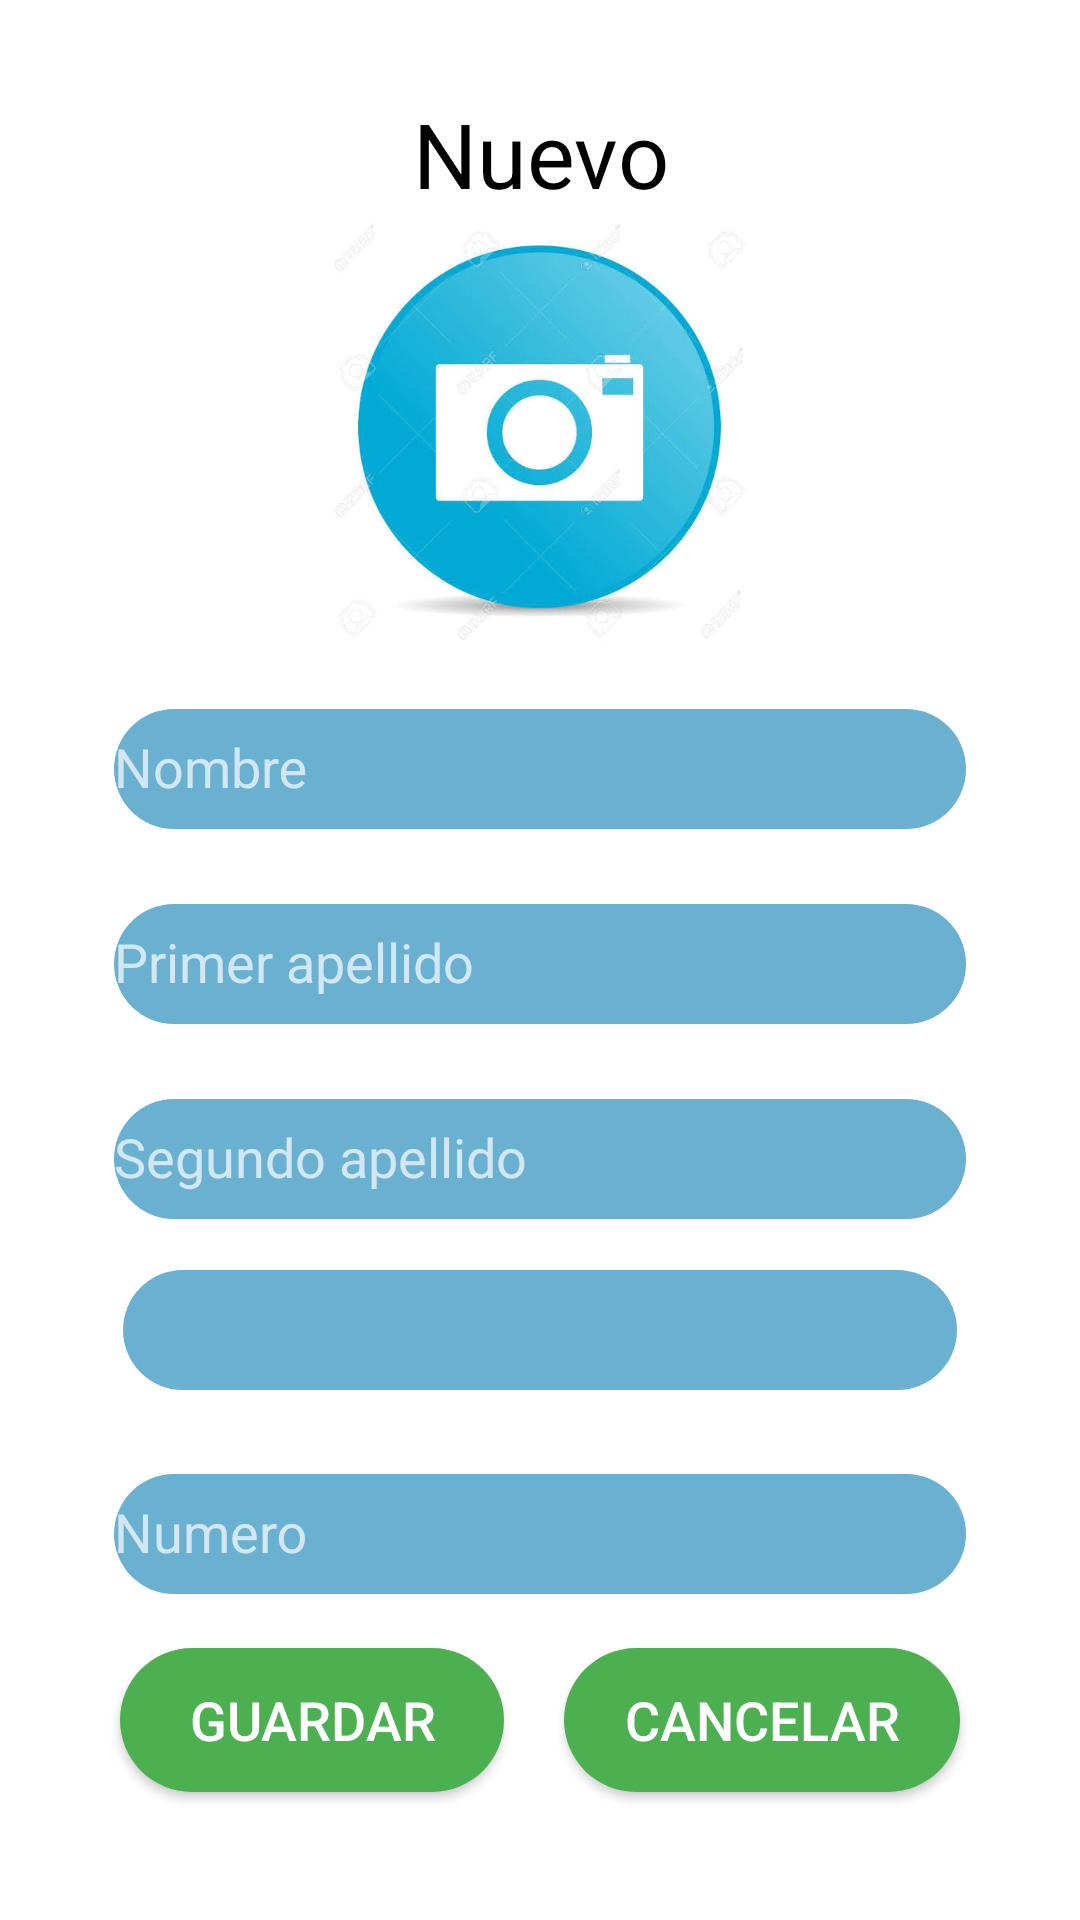

Write the Android layout XML for this screen, with the resource values it uses.
<!-- AndroidManifest.xml: application theme Theme.Design.NoActionBar -->
<!-- res/layout/activity_add_depo.xml -->
<?xml version="1.0" encoding="utf-8"?>
<androidx.constraintlayout.widget.ConstraintLayout xmlns:android="http://schemas.android.com/apk/res/android"
    xmlns:app="http://schemas.android.com/apk/res-auto"
    xmlns:tools="http://schemas.android.com/tools"
    android:layout_width="match_parent"
    android:layout_height="match_parent"
    tools:context=".AddDepo"
    android:background="@color/white"
    android:layout_margin="5dp">


    <ScrollView
        android:layout_width="match_parent"
        android:layout_height="match_parent"
        android:background="@color/white"
        android:layout_margin="20dp">

        <LinearLayout
            android:layout_width="match_parent"
            android:layout_height="wrap_content"
            android:orientation="vertical"
            android:layout_margin="10dp">

            <LinearLayout
                android:layout_width="match_parent"
                android:layout_height="wrap_content"
                android:orientation="vertical"
                android:layout_margin="1dp">

                <TextView
                    android:layout_width="match_parent"
                    android:layout_height="wrap_content"
                    android:text="@string/nuevo"
                    android:gravity="center"
                    android:textColor="@color/black"
                    android:textSize="30sp" />

                <ImageView
                    android:id="@+id/iVFotoNP"
                    android:layout_width="145dp"
                    android:layout_height="145dp"
                    android:layout_gravity="center"
                    android:contentDescription="@string/foto"
                    app:srcCompat="@drawable/foto" />

            </LinearLayout>

            <LinearLayout
                android:layout_width="match_parent"
                android:layout_height="match_parent"
                android:orientation="vertical"
                android:layout_margin="1dp">

                <com.google.android.material.textfield.TextInputLayout
                    android:layout_width="match_parent"
                    android:layout_height="wrap_content"
                    android:hint="@string/nameP"
                    android:layout_margin="7dp">

                    <com.google.android.material.textfield.TextInputEditText
                        android:id="@+id/tIETNombre"
                        android:layout_width="match_parent"
                        android:layout_height="40dp"
                        android:background="@drawable/button_rounded3"
                        android:textSize="18sp"
                        android:inputType="textPersonName" />

                </com.google.android.material.textfield.TextInputLayout>

                <com.google.android.material.textfield.TextInputLayout
                    android:layout_width="match_parent"
                    android:layout_height="wrap_content"
                    android:hint="@string/nameApellifoF"
                    android:layout_margin="7dp">

                    <com.google.android.material.textfield.TextInputEditText
                        android:id="@+id/tIETPApellido"
                        android:layout_width="match_parent"
                        android:layout_height="40dp"
                        android:background="@drawable/button_rounded3"
                        android:textSize="18sp"
                        android:inputType="textPersonName" />

                </com.google.android.material.textfield.TextInputLayout>


                <com.google.android.material.textfield.TextInputLayout
                    android:layout_width="match_parent"
                    android:layout_height="wrap_content"
                    android:hint="@string/nameApellifoS"
                    android:layout_margin="7dp">

                    <com.google.android.material.textfield.TextInputEditText
                        android:id="@+id/tIETSApellido"
                        android:layout_width="match_parent"
                        android:layout_height="40dp"
                        android:background="@drawable/button_rounded3"
                        android:textSize="18sp"
                        android:inputType="textPersonName" />

                </com.google.android.material.textfield.TextInputLayout>


                <Spinner
                    android:id="@+id/spnGeneroC"
                    android:layout_width="match_parent"
                    android:layout_height="40dp"
                    android:layout_weight="1"
                    android:layout_margin="10dp"
                    android:background="@drawable/button_rounded3"/>


                <com.google.android.material.textfield.TextInputLayout
                    android:layout_width="match_parent"
                    android:layout_height="wrap_content"
                    android:hint="@string/numberC"
                    android:layout_margin="7dp">

                    <com.google.android.material.textfield.TextInputEditText
                        android:id="@+id/tIETNumeroC"
                        android:layout_width="match_parent"
                        android:inputType="numberDecimal"
                        android:layout_height="40dp"
                        android:background="@drawable/button_rounded3"
                        android:textSize="18sp"/>

                </com.google.android.material.textfield.TextInputLayout>


            </LinearLayout>


            <LinearLayout
                android:layout_width="match_parent"
                android:layout_height="match_parent"
                android:orientation="horizontal">

                <Button
                    android:id="@+id/btnGuardar"
                    android:layout_width="wrap_content"
                    android:layout_height="wrap_content"
                    android:layout_margin="10dp"
                    android:layout_weight="1"
                    android:text="@string/guardar"
                    android:textSize="18sp"
                    android:background="@drawable/button_rounded2"/>

                <Button
                    android:id="@+id/btnCancelar"
                    android:layout_width="wrap_content"
                    android:layout_height="wrap_content"
                    android:layout_margin="10dp"
                    android:layout_weight="1"
                    android:text="@string/cancelar"
                    android:textSize="18sp"
                    android:background="@drawable/button_rounded2"/>

            </LinearLayout>


        </LinearLayout>

    </ScrollView>

</androidx.constraintlayout.widget.ConstraintLayout>
<!-- resources referenced by this layout -->
<resources>
  <color name="black">#FF000000</color>
  <color name="white">#FFFFFFFF</color>
  <!-- drawable button_rounded2 (drawable) -->
  <?xml version="1.0" encoding="utf-8"?>
  <shape xmlns:android="http://schemas.android.com/apk/res/android">
      <corners android:radius="660dp"/>
      <solid android:color="#4CAF50"/>
  
  </shape>
  <!-- drawable button_rounded3 (drawable) -->
  <?xml version="1.0" encoding="utf-8"?>
  <shape xmlns:android="http://schemas.android.com/apk/res/android">
      <corners android:radius="660dp"/>
      <solid android:color="#69B0D1"/>
  
  </shape>
  <!-- drawable foto: jpg bitmap (drawable-v24, 31423 bytes) -->
  <string name="cancelar">Cancelar</string>
  <string name="foto">Foto</string>
  <string name="guardar">Guardar</string>
  <string name="nameApellifoF">Primer apellido</string>
  <string name="nameApellifoS">Segundo apellido</string>
  <string name="nameP">Nombre</string>
  <string name="nuevo">Nuevo</string>
  <string name="numberC">Numero</string>
</resources>
